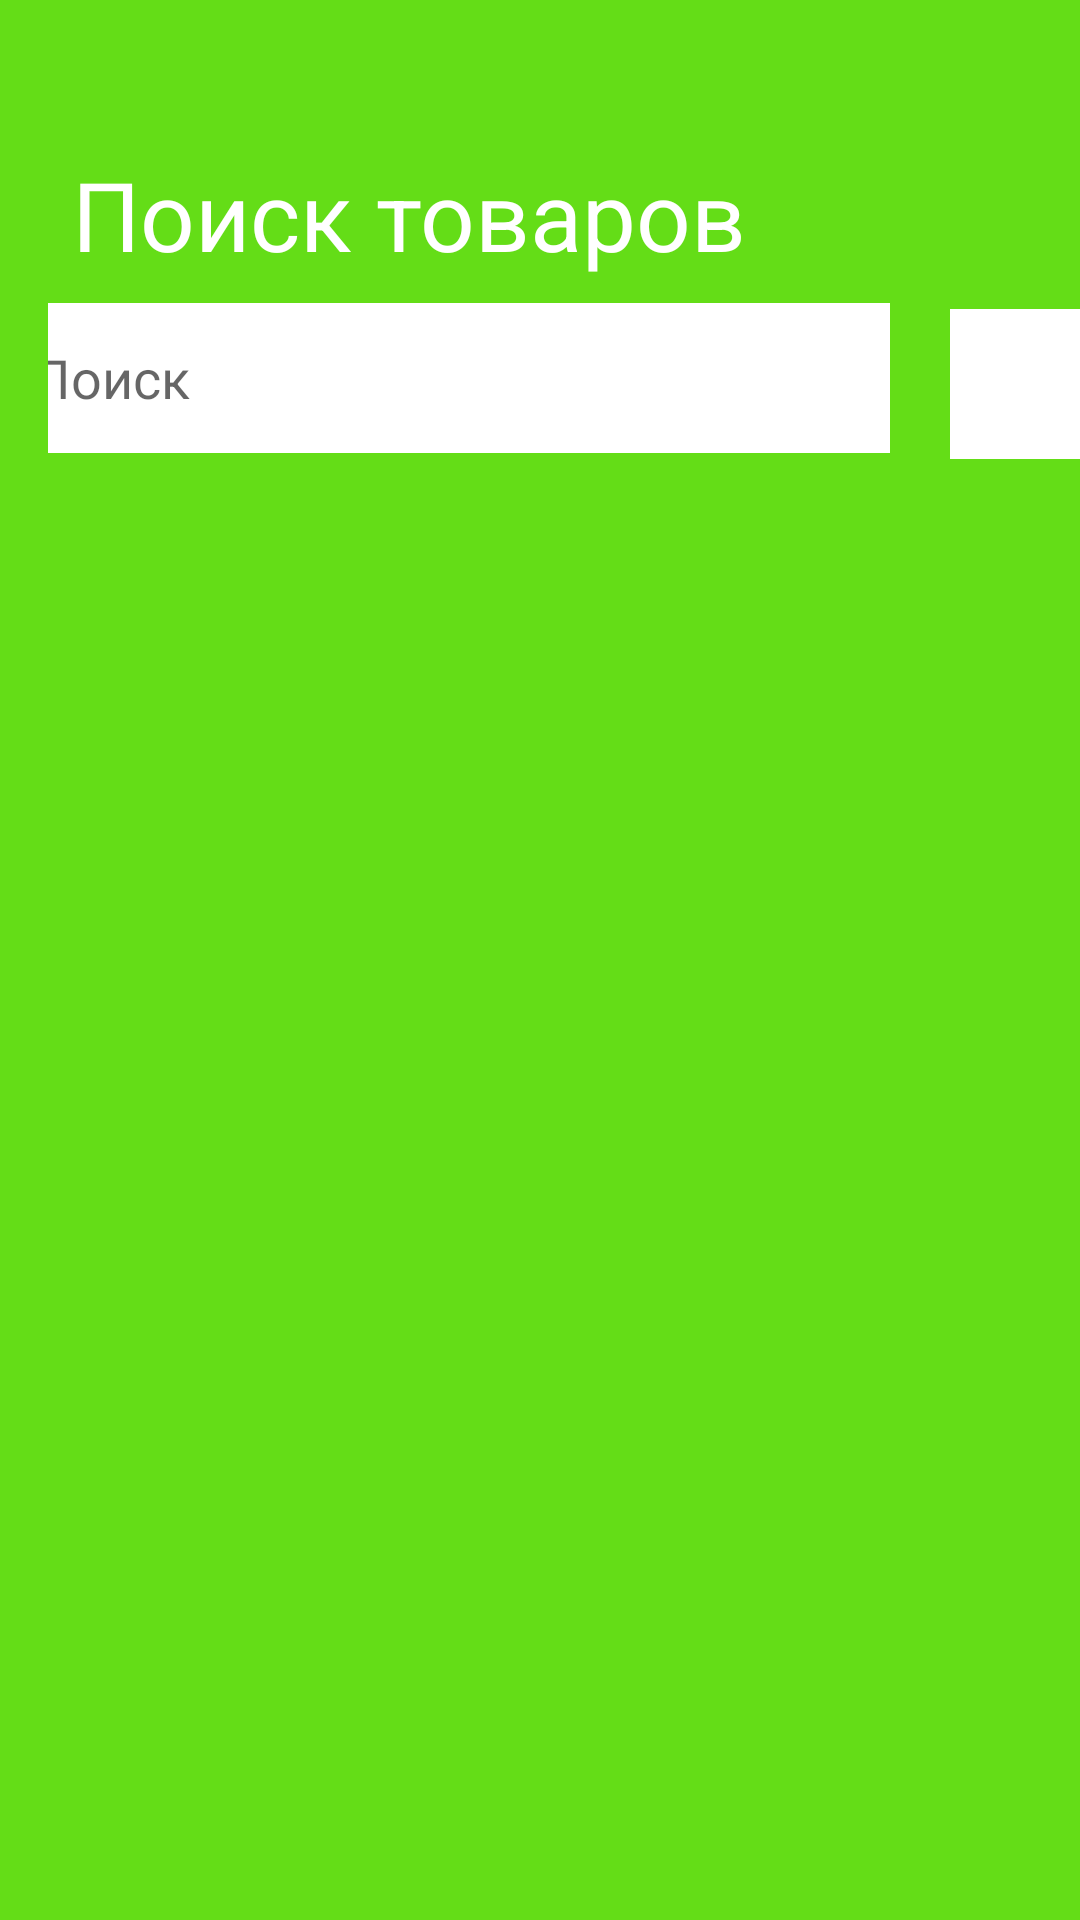

Here is an Android app screen rendered from its layout file. Give the layout XML and the strings, colors and styles it references.
<!-- AndroidManifest.xml: application theme Theme.MyFirstHomeTask -->
<!-- res/layout/toolbar.xml -->
<?xml version="1.0" encoding="utf-8"?>
<androidx.appcompat.widget.Toolbar xmlns:android="http://schemas.android.com/apk/res/android"
    xmlns:app="http://schemas.android.com/apk/res-auto"
    xmlns:tools="http://schemas.android.com/tools"
    android:id="@+id/my_toolbar"
    android:layout_width="match_parent"
    android:layout_height="170dp"
    android:background="@color/light_green"
    android:orientation="vertical">

    <androidx.constraintlayout.widget.ConstraintLayout
        android:layout_width="match_parent"
        android:layout_height="match_parent"
        android:focusable="false"
        android:focusableInTouchMode="true"
        android:orientation="vertical">

        <TextView
            android:id="@+id/textView2"
            android:layout_width="match_parent"
            android:layout_height="wrap_content"
            android:layout_marginStart="8dp"
            android:paddingTop="50dp"
            android:text="@string/product_search"
            android:textColor="@color/white"
            android:textSize="32sp"
            app:layout_constraintEnd_toEndOf="parent"
            app:layout_constraintStart_toStartOf="parent"
            app:layout_constraintTop_toTopOf="parent" />

        <EditText
            android:id="@+id/editText"
            android:layout_width="294dp"
            android:layout_height="50dp"
            android:layout_marginStart="8dp"
            android:layout_marginTop="8dp"
            android:layout_marginEnd="8dp"
            android:background="@android:color/white"
            android:hint="@string/search"
            android:paddingStart="8dp"
            app:layout_constraintEnd_toStartOf="@+id/imageButton"
            app:layout_constraintStart_toStartOf="parent"
            app:layout_constraintTop_toBottomOf="@+id/textView2" />

        <ImageButton
            android:id="@+id/imageButton"
            android:layout_width="50dp"
            android:layout_height="50dp"
            android:layout_marginStart="12dp"
            android:layout_marginTop="10dp"
            android:layout_marginEnd="15dp"
            android:background="@android:color/white"
            app:layout_constraintEnd_toEndOf="parent"
            app:layout_constraintStart_toEndOf="@+id/editText"
            app:layout_constraintTop_toBottomOf="@+id/textView2"
            app:srcCompat="@drawable/ic_baseline_qr_code_scanner_24" />

    </androidx.constraintlayout.widget.ConstraintLayout>


</androidx.appcompat.widget.Toolbar>
<!-- resources referenced by this layout -->
<resources>
  <color name="light_green">#64dd17</color>
  <color name="white">#FFFFFFFF</color>
  <string name="product_search">Поиск товаров</string>
  <string name="search">Поиск</string>
  <style name="Theme.MyFirstHomeTask" parent="Theme.MaterialComponents.DayNight.NoActionBar">
          
          <item name="colorPrimary">@color/purple_500</item>
          <item name="colorPrimaryVariant">@color/purple_700</item>
          <item name="colorOnPrimary">@color/white</item>
          
          <item name="colorSecondary">@color/teal_200</item>
          <item name="colorSecondaryVariant">@color/teal_700</item>
          <item name="colorOnSecondary">@color/black</item>
          
          <item name="android:statusBarColor" tools:targetApi="l">@color/light_green</item>
          
      </style>
  <color name="purple_500">#FF6200EE</color>
  <color name="purple_700">#FF3700B3</color>
  <color name="teal_200">#FF03DAC5</color>
  <color name="teal_700">#FF018786</color>
  <color name="black">#FF000000</color>
</resources>
